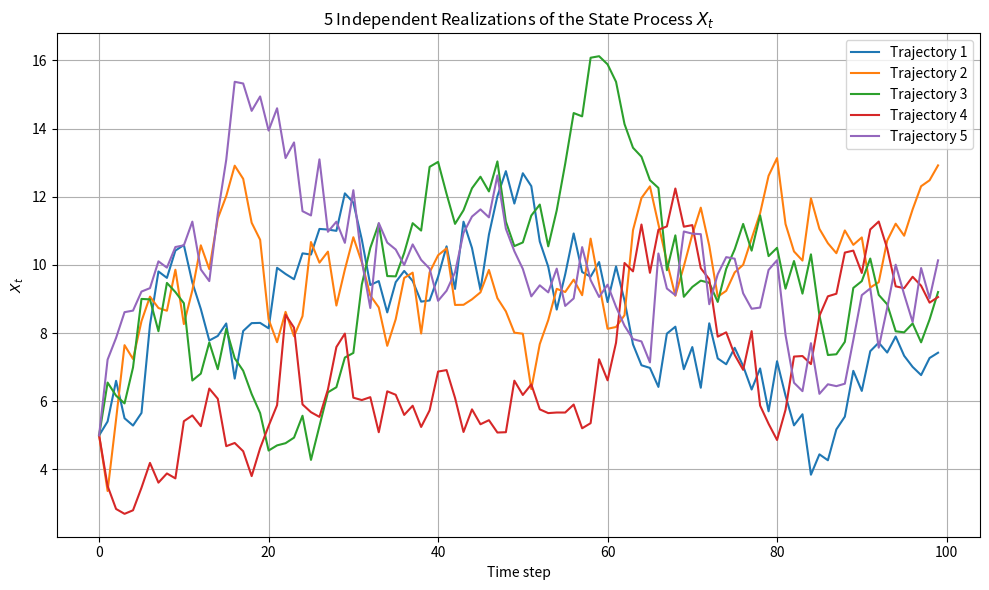

Write Python code to recreate this figure.
import numpy as np
import matplotlib.pyplot as plt

# Parameters
a = 0.9            # State transition coefficient
b = 1              # Bias term
sigma1 = 1         # Process noise standard deviation
X0 = 5             # Initial state
n = 100            # Time steps
num_realizations = 5  # Number of trajectories

np.random.seed(2025)  # For reproducibility

# Container to hold all simulated trajectories
trajectories = []

# Generate 5 independent trajectories
for _ in range(num_realizations):
    X = np.zeros(n)
    X[0] = X0
    for t in range(1, n):
        e1 = np.random.normal(0, sigma1)
        X[t] = a * X[t-1] + b + e1
    trajectories.append(X)

# Plotting
plt.figure(figsize=(10, 6))
for i, traj in enumerate(trajectories):
    plt.plot(traj, label=f"Trajectory {i+1}")
plt.title("5 Independent Realizations of the State Process $X_t$")
plt.xlabel("Time step")
plt.ylabel("$X_t$")
plt.legend()
plt.grid(True)
plt.tight_layout()
plt.show()

